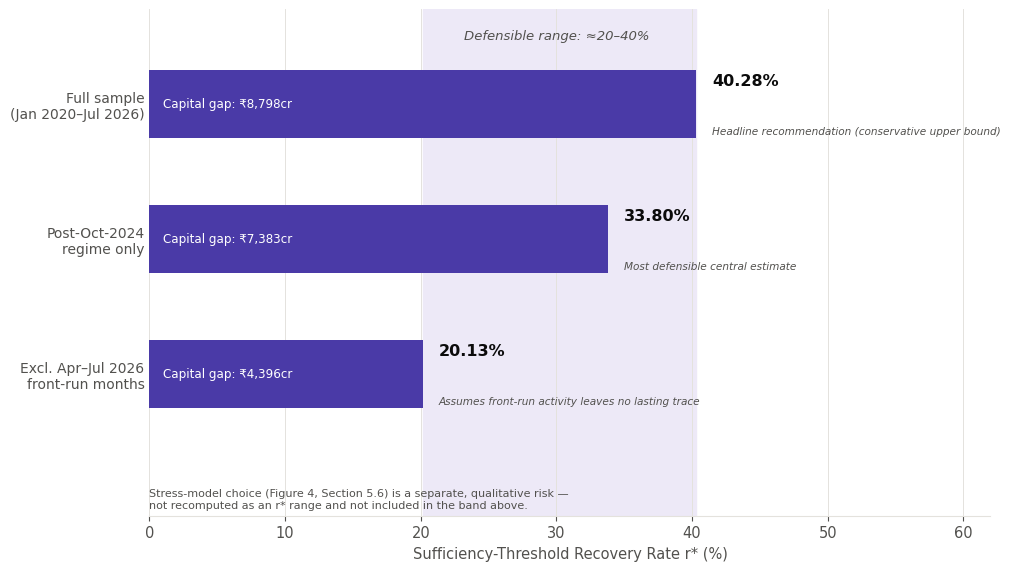

Source code (Python):
from pathlib import Path
try:
    HERE = Path(__file__).resolve().parent
except NameError:                       # running inside Jupyter
    HERE = Path.cwd()

def _find(*names):
    """Locate an input file (case-insensitive) in this folder, the repository
    root (one level up) or the current folder; the first name found wins."""
    for name in names:
        for folder in (HERE, HERE.parent, Path.cwd(), Path.cwd().parent):
            if folder.is_dir():
                for f in folder.iterdir():
                    if f.name.lower() == name.lower():
                        return str(f)
    raise FileNotFoundError(f"{names[0]} not found; place it in the repository root or next to this script.")

import matplotlib
matplotlib.use("Agg")
import matplotlib.pyplot as plt
from matplotlib.ticker import FuncFormatter
import numpy as np

# ---- Data: Table 9a, Sensitivity of the Sufficiency Threshold to OI Estimation Window ----
windows = [
    "Full sample\n(Jan 2020–Jul 2026)",
    "Post-Oct-2024\nregime only",
    "Excl. Apr–Jul 2026\nfront-run months",
]
r_star = [40.28, 33.80, 20.13]
sgf_proj = [17912, 16025, 12043]
cap_gap = [8798, 7383, 4396]
notes = ["Headline recommendation\n(conservative upper bound)", "Most defensible\ncentral estimate", "Assumes front-run activity\nleaves no lasting trace"]

COL_BAR = "#4a3aa7"
COL_BAND = "#ede9f7"
TEXT_PRIMARY = "#0b0b0b"
TEXT_SECONDARY = "#52514e"
GRID = "#e4e2dd"

plt.rcParams.update({
    "font.family": "DejaVu Sans",
    "font.size": 10.5,
    "axes.edgecolor": GRID,
    "axes.linewidth": 0.8,
    "text.color": TEXT_PRIMARY,
    "axes.labelcolor": TEXT_SECONDARY,
    "xtick.color": TEXT_SECONDARY,
    "ytick.color": TEXT_SECONDARY,
})

fig, ax = plt.subplots(figsize=(10, 5.6), constrained_layout=True)
fig.patch.set_facecolor("white")
ax.set_facecolor("white")

# shaded 20-40% band
ax.axvspan(20.13, 40.28, color=COL_BAND, zorder=0)

y = np.arange(3)[::-1]  # Full sample on top
ax.barh(y, r_star, height=0.5, color=COL_BAR, zorder=3)

for yi, r, gap, note in zip(y, r_star, cap_gap, notes):
    ax.text(r + 1.2, yi + 0.17, f"{r:.2f}%", va="center", ha="left", fontsize=11.5,
            color=TEXT_PRIMARY, fontweight="bold")
    ax.text(1.0, yi, f"Capital gap: ₹{gap:,}cr", va="center", ha="left", fontsize=8.6,
            color="white")
    ax.text(r + 1.2, yi - 0.2, note.replace("\n", " "), va="center", ha="left", fontsize=7.6,
            color=TEXT_SECONDARY, style="italic")

ax.set_yticks(y)
ax.set_yticklabels(windows, fontsize=10)
ax.set_xlabel("Sufficiency-Threshold Recovery Rate r* (%)", fontsize=10.5)
ax.set_xlim(0, 62)
ax.set_ylim(-1.05, 2.7)
ax.grid(axis="x", color=GRID, linewidth=0.7, zorder=1)
for spine in ["top", "right", "left"]:
    ax.spines[spine].set_visible(False)
ax.tick_params(axis="y", length=0)

ax.annotate("Defensible range: ≈20–40%", xy=(30, 2.55), fontsize=9.5,
            color=TEXT_SECONDARY, ha="center", va="top", style="italic")

ax.text(0, -0.85, "Stress-model choice (Figure 4, Section 5.6) is a separate, qualitative risk —\nnot recomputed as an r* range and not included in the band above.",
        fontsize=8, color=TEXT_SECONDARY, ha="left", va="top", transform=ax.transData)

fig.savefig(str(HERE / "Figure_53_Threshold_Sensitivity.png"), dpi=220, facecolor="white")
print("saved")
